Run: headless pygame with SDL's dummy video driver; simulated clock (each Clock.tick advances the game by its frame time, no real sleeping); random seed 0; keys injected as events and as key.get_pressed() state; no mouse input.
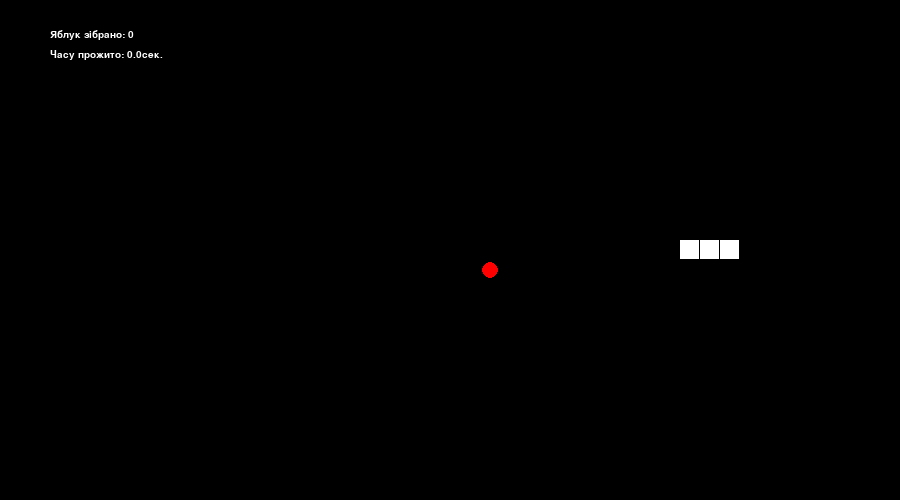
Frame 1 of 4 · flips 1–60 · no input
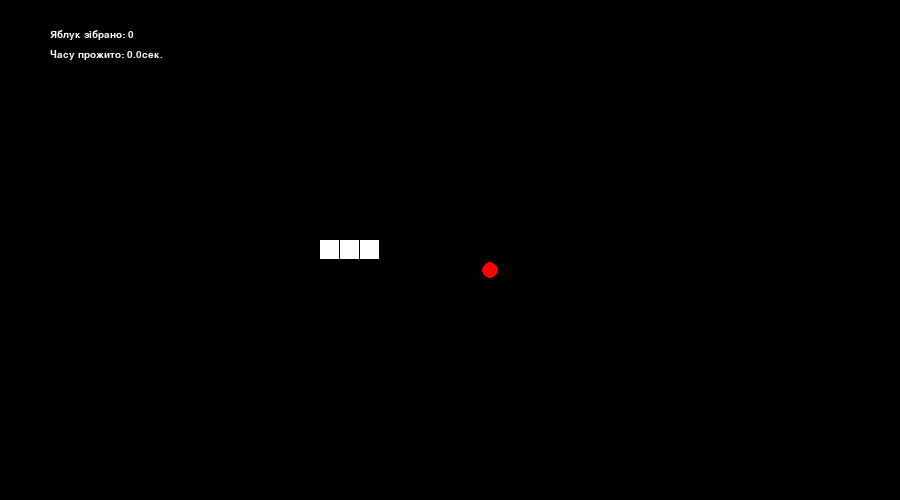
Frame 2 of 4 · flips 61–180 · tapped SPACE, RETURN · held RIGHT (→), D
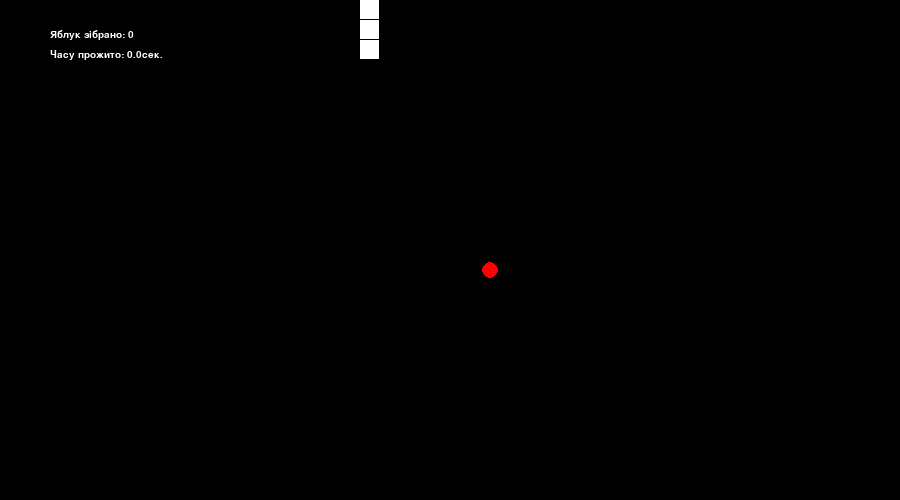
Frame 3 of 4 · flips 181–300 · held DOWN (↓), S
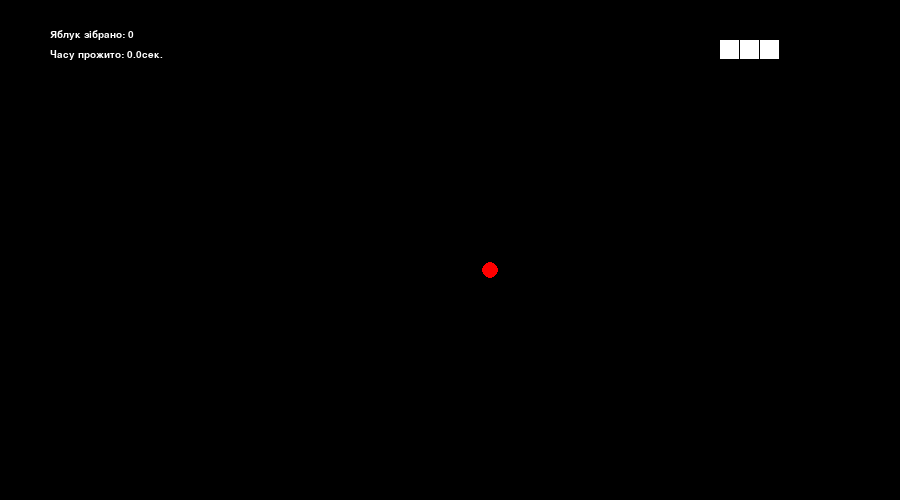
Frame 4 of 4 · flips 301–420 · held LEFT (←), A, UP (↑), W

The pygame program that drew these frames:

import random
import pygame
import time

pygame.init()

''' Можна змінювати '''
WIDTH, HEIGHT = 900, 500 #ТІЛЬКИ ЧИСЛА КРАТНІ 20
DIS = pygame.display.set_mode((WIDTH, HEIGHT)) #Окрім цього
pygame.display.set_caption("Змійка") #Назва гри

# Кольори
WHITE = (255, 255, 255)
BLACK = (0, 0, 0)
RED = (255, 0, 0)

FPS = 144
SPEED = 100 #Чим вище значення, тим повільніша змійка (стандарт 100)

FONT_SIZE = 15 #Розмір текста
sect_Size = 19 #Розмір секцій змійки
apple_size = 17 #Розмір яблук

''' !!! НЕ ЗМІНЮВАТИ !!! '''
moveX = 20
moveY = 0

colbg1 = WHITE
colbg2 = BLACK

napr = 2
apple_eat = 0
apple_score = 1
score_font = pygame.font.SysFont("bahnschrift", FONT_SIZE)
 
 
def your_score(score, tic, col):
    value = score_font.render("Яблук зібрано: " + str(score-1), True, col)
    DIS.blit(value, [50, 30])
    toc = time.perf_counter()
    value2 = score_font.render("Часу прожито: " + str(round(toc - tic, 1)) + "сек.", True, col)
    DIS.blit(value2, [50, 50])

def start_Zmiyka():
    '''Початкова змійка'''
    el1 = [WIDTH/2-sect_Size/2-2*sect_Size, HEIGHT/2-sect_Size/2]
    el2 = [WIDTH/2-sect_Size/2-sect_Size, HEIGHT/2-sect_Size/2]
    global zmiyka_Head
    global full_Zmiyka
    zmiyka_Head = [WIDTH/2-sect_Size/2, HEIGHT/2-sect_Size/2]
    full_Zmiyka = []
    full_Zmiyka.append(el1)
    full_Zmiyka.append(el2)
    full_Zmiyka.append(zmiyka_Head)

def zmiykaCr(colzm, eat):
    '''Рендерінг змійки'''
    if eat == 0:
        del full_Zmiyka[0]
    else:
        global apple_eat
        apple_eat = 0
    full_Zmiyka.append(zmiyka_Head)
    for i in full_Zmiyka:
        pygame.draw.rect(DIS, colzm, [i[0], i[1], sect_Size, sect_Size])
    pygame.display.update()
        
def move(keys, za_polem):
    global moveX
    global moveY
    global napr
    if keys[pygame.K_a] and napr != 2 and za_polem !=1: #left
        moveX = -20
        moveY = 0
        napr = 1
    elif keys[pygame.K_d] and napr != 1 and za_polem !=1: #right
        moveX = 20
        moveY = 0
        napr = 2
    elif keys[pygame.K_w] and napr != 4 and za_polem !=1: #up
        moveX = 0
        moveY = -20
        napr = 3
    elif keys[pygame.K_s] and napr != 3 and za_polem !=1: #down
        moveX = 0
        moveY = 20
        napr = 4
    global zmiyka_Head
    zmiyka_Head = []
    head_MoveX = full_Zmiyka[-1][0] + moveX
    head_MoveY = full_Zmiyka[-1][1] + moveY
    zmiyka_Head.append(head_MoveX)
    zmiyka_Head.append(head_MoveY)
    pygame.time.delay(int(round(SPEED)))
    
def apple():
    global center_apple
    zmiyka_center = []
    zmiyka_center.append(zmiyka_Head[0]+sect_Size/2)
    zmiyka_center.append(zmiyka_Head[1]+sect_Size/2)
    global colbg_1
    global colbg_2
    colbg_1 = colbg1
    colbg_2 = colbg2
    if zmiyka_center == center_apple:
        center_apple = [random.randint(1, WIDTH/20-1)*20-10, random.randint(1, HEIGHT/20-1)*20-10]
        global apple_eat
        apple_eat = 1
        global apple_score
        apple_score += 1
        if apple_score % 10 == 0:
            colbg_1, colbg_2 = colbg_2, colbg_1
    pygame.draw.circle(DIS, RED, center_apple, apple_size/2)

def dis_events(colbg): #Бекграунд
    DIS.fill(colbg)
    
    
def main():
    tic = time.perf_counter()
    clock = pygame.time.Clock()
    clock.tick(FPS)
    run = True
    start_Zmiyka()
    global center_apple
    center_apple = [random.randint(1, WIDTH/20-1)*20-10, random.randint(1, HEIGHT/20-1)*20-10]
    while run:
        for event in pygame.event.get():
            if event.type == pygame.QUIT:
                run = False
        for i in full_Zmiyka[:-1]: #Самовбивство
            if i == zmiyka_Head:
                run = False
        za_polem = 0
        if zmiyka_Head[0] <= 0:
            za_polem += 1
            zmiyka_Head[0] += WIDTH+20
        elif zmiyka_Head[0] >= WIDTH:
            toc = time.perf_counter()
            print(toc - tic)
            print("----------------------")
            za_polem += 1
            zmiyka_Head[0] -= WIDTH+20
        elif zmiyka_Head[1] <= 0:
            za_polem += 1
            zmiyka_Head[1] += HEIGHT+20
        elif zmiyka_Head[1] >= HEIGHT:
            za_polem += 1
            zmiyka_Head[1] -= HEIGHT+20
        keys_pressed = pygame.key.get_pressed()
        apple()
        global colbg1
        global colbg2
        colbg1 = colbg_1
        colbg2 = colbg_2
        your_score(apple_score, tic, colbg1)
        move(keys_pressed, za_polem)
        zmiykaCr(colbg_1, apple_eat)
        dis_events(colbg_2)
        
        
    pygame.quit()
    
if __name__ == "__main__":
    main()
